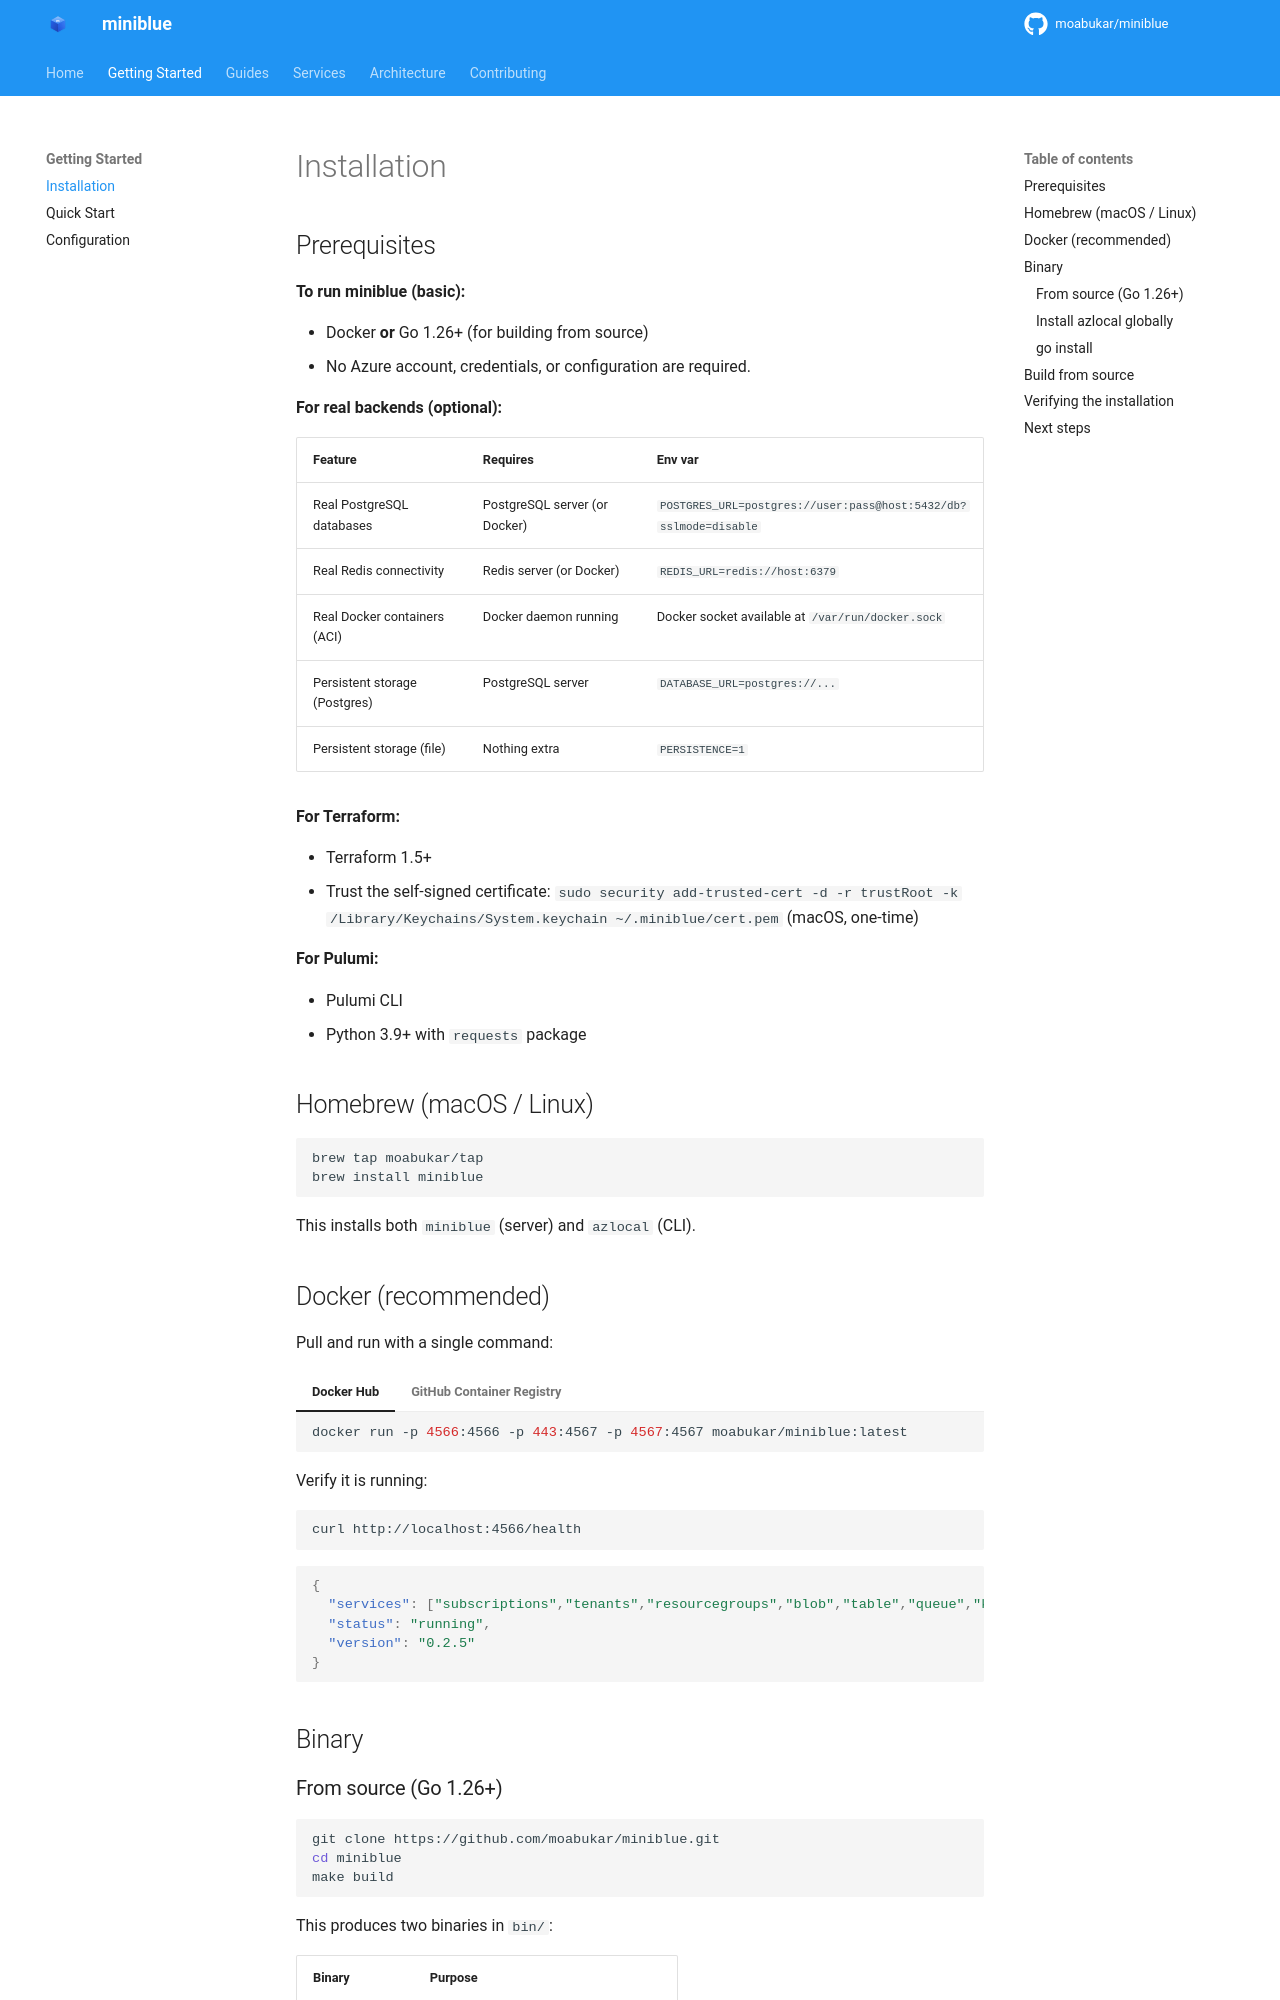

repository: kewalaka/miniblue · page: getting-started/installation/index.html · generator: mkdocs

# Installation

## Prerequisites

**To run miniblue (basic):**

- Docker **or** Go 1.26+ (for building from source)
- No Azure account, credentials, or configuration are required.

**For real backends (optional):**

| Feature | Requires | Env var |
|---------|----------|---------|
| Real PostgreSQL databases | PostgreSQL server (or Docker) | `POSTGRES_URL=postgres://user:pass@host:5432/db?sslmode=disable` |
| Real Redis connectivity | Redis server (or Docker) | `REDIS_URL=redis://host:6379` |
| Real Docker containers (ACI) | Docker daemon running | Docker socket available at `/var/run/docker.sock` |
| Persistent storage (Postgres) | PostgreSQL server | `DATABASE_URL=postgres://...` |
| Persistent storage (file) | Nothing extra | `PERSISTENCE=1` |

**For Terraform:**

- Terraform 1.5+
- Trust the self-signed certificate: `sudo security add-trusted-cert -d -r trustRoot -k /Library/Keychains/System.keychain ~/.miniblue/cert.pem` (macOS, one-time)

**For Pulumi:**

- Pulumi CLI
- Python 3.9+ with `requests` package

## Homebrew (macOS / Linux)

```bash
brew tap moabukar/tap
brew install miniblue
```

This installs both `miniblue` (server) and `azlocal` (CLI).

## Docker (recommended)

Pull and run with a single command:

=== "Docker Hub"

    ```bash
    docker run -p 4566:4566 -p 443:4567 -p 4567:4567 moabukar/miniblue:latest
    ```

=== "GitHub Container Registry"

    ```bash
    docker run -p 4566:4566 -p 443:4567 -p 4567:4567 ghcr.io/moabukar/miniblue:latest
    ```

Verify it is running:

```bash
curl http://localhost:4566/health
```

```json
{
  "services": ["subscriptions","tenants","resourcegroups","blob","table","queue","keyvault","cosmosdb","servicebus","functions","network","dns","acr","eventgrid","appconfig","identity"],
  "status": "running",
  "version": "0.2.5"
}
```

## Binary
